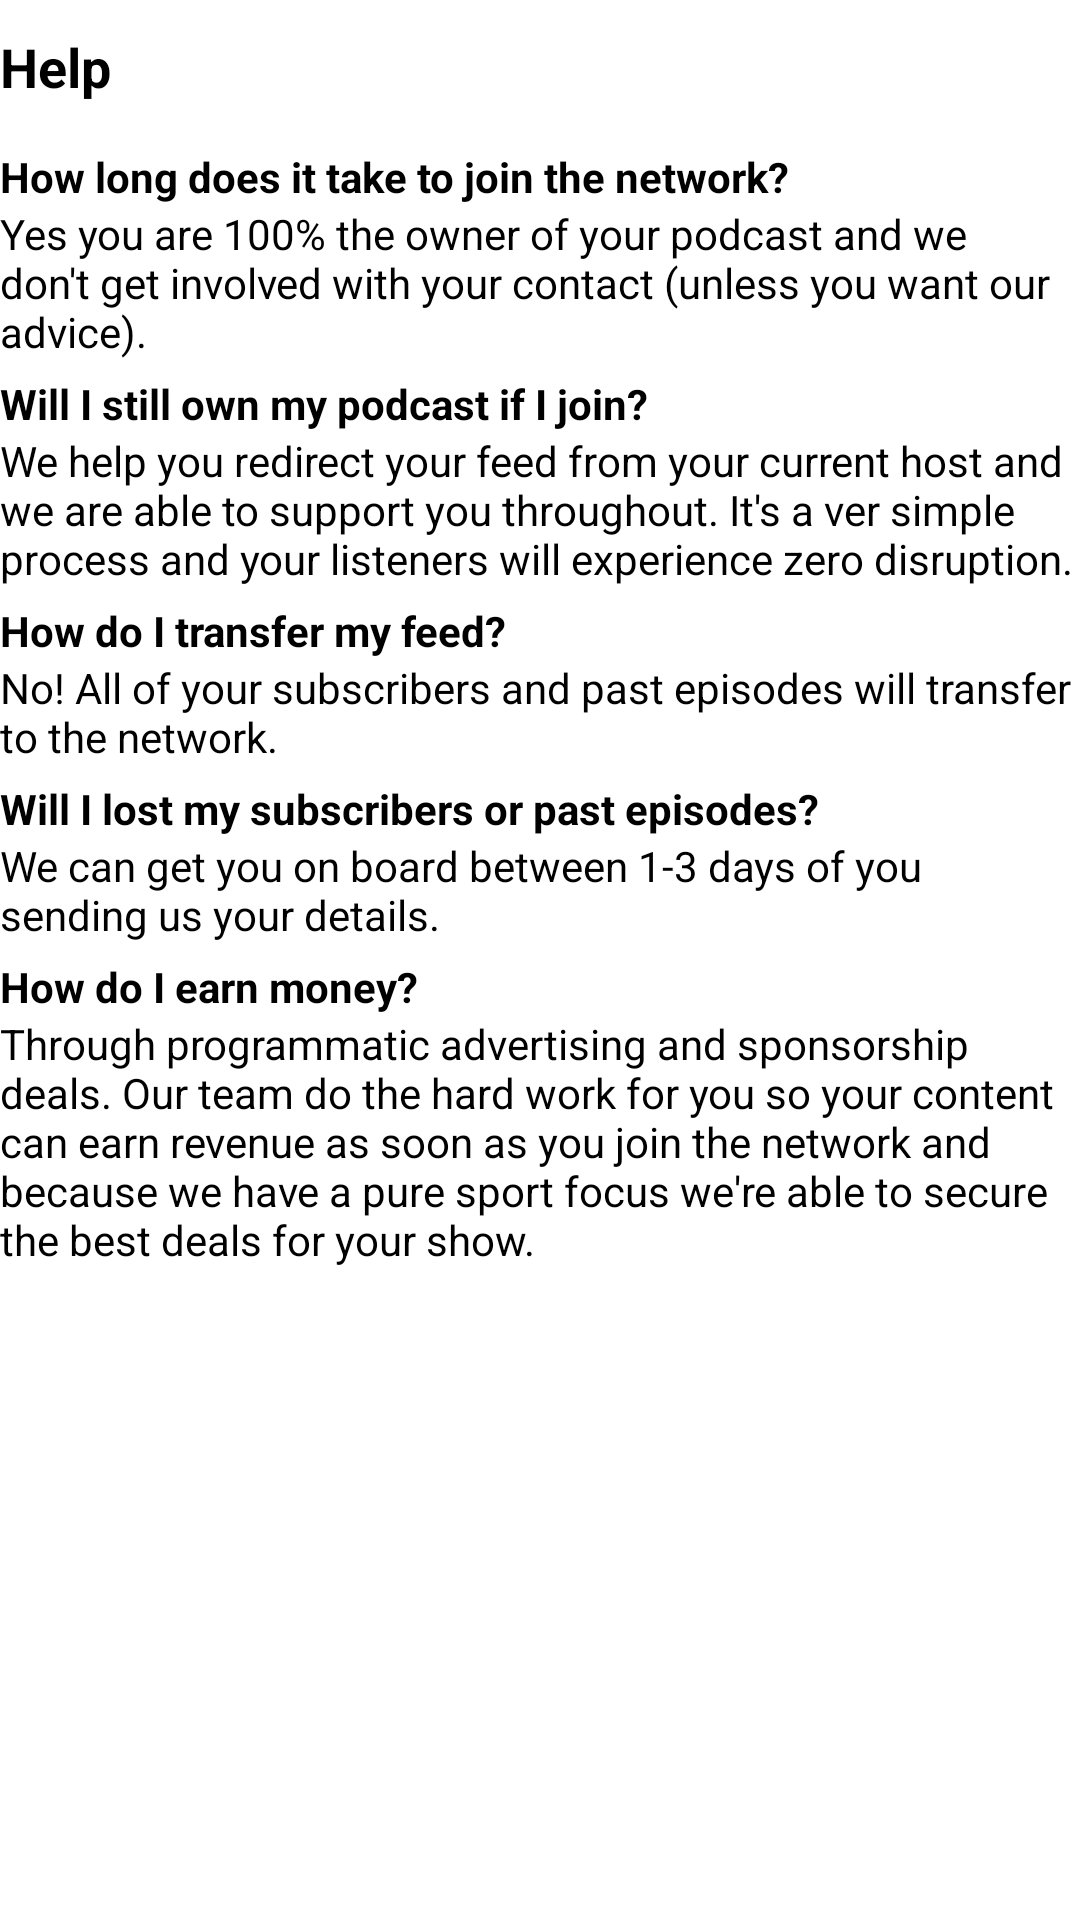

Reconstruct the res/layout file that produces this screen, plus the resources it refers to.
<!-- AndroidManifest.xml: application theme Theme.P1_SportSocial -->
<!-- res/layout/fragment_help.xml -->
<?xml version="1.0" encoding="utf-8"?>
<RelativeLayout xmlns:android="http://schemas.android.com/apk/res/android"
    xmlns:tools="http://schemas.android.com/tools"
    android:layout_width="match_parent"
    android:layout_height="match_parent"
    android:layout_margin="10dp"
    tools:context=".fragments.HelpFragment">

    <LinearLayout
        android:id="@+id/ll"
        android:layout_width="match_parent"
        android:layout_height="wrap_content"
        android:orientation="vertical">

        <LinearLayout
            android:layout_width="match_parent"
            android:layout_height="wrap_content"
            android:layout_marginTop="10dp"
            android:orientation="horizontal">
            <ImageView
                android:id="@+id/imgBackHelp"
                android:layout_width="wrap_content"
                android:layout_height="wrap_content"
                android:src="@drawable/ic_arrow_back"/>

            <TextView
                android:layout_width="wrap_content"
                android:layout_height="wrap_content"
                android:text="Help"
                android:textColor="@color/black"
                android:textSize="18sp"
                android:textStyle="bold" />
        </LinearLayout>
        <TextView
            android:layout_width="wrap_content"
            android:layout_height="wrap_content"
            android:layout_marginTop="15dp"
            android:text="How long does it take to join the network?"
            android:textColor="@color/black"
            android:textSize="14sp"
            android:textStyle="bold" />
        <TextView
            android:layout_width="wrap_content"
            android:layout_height="wrap_content"
            android:text="Yes you are 100% the owner of your podcast and we don't get involved with your contact (unless you want our advice)."
            android:textColor="@color/black"
            android:textSize="14sp" />
        <TextView
            android:layout_width="wrap_content"
            android:layout_height="wrap_content"
            android:layout_marginTop="5dp"
            android:text="Will I still own my podcast if I join?"
            android:textColor="@color/black"
            android:textSize="14sp"
            android:textStyle="bold" />
        <TextView
            android:layout_width="wrap_content"
            android:layout_height="wrap_content"
            android:text="We help you redirect your feed from your current host and we are able to support you throughout. It's a ver simple process and your listeners will experience zero disruption."
            android:textColor="@color/black"
            android:textSize="14sp" />
        <TextView
            android:layout_width="wrap_content"
            android:layout_height="wrap_content"
            android:layout_marginTop="5dp"
            android:text="How do I transfer my feed?"
            android:textColor="@color/black"
            android:textSize="14sp"
            android:textStyle="bold" />
        <TextView
            android:layout_width="wrap_content"
            android:layout_height="wrap_content"
            android:text="No! All of your subscribers and past episodes will transfer to the network."
            android:textColor="@color/black"
            android:textSize="14sp" />
        <TextView
            android:layout_width="wrap_content"
            android:layout_height="wrap_content"
            android:layout_marginTop="5dp"
            android:text="Will I lost my subscribers or past episodes?"
            android:textColor="@color/black"
            android:textSize="14sp"
            android:textStyle="bold" />
        <TextView
            android:layout_width="wrap_content"
            android:layout_height="wrap_content"
            android:text="We can get you on board between 1-3 days of you sending us your details."
            android:textColor="@color/black"
            android:textSize="14sp" />
        <TextView
            android:layout_width="wrap_content"
            android:layout_height="wrap_content"
            android:layout_marginTop="5dp"
            android:text="How do I earn money?"
            android:textColor="@color/black"
            android:textSize="14sp"
            android:textStyle="bold" />
        <TextView
            android:layout_width="wrap_content"
            android:layout_height="wrap_content"
            android:text="Through programmatic advertising and sponsorship deals. Our team do the hard work for you so your content can earn revenue as soon as you join the network and because we have a pure sport focus we're able to secure the best deals for your show."
            android:textColor="@color/black"
            android:textSize="14sp" />
    </LinearLayout>

</RelativeLayout>
<!-- resources referenced by this layout -->
<resources>
  <color name="black">#FF000000</color>
  <style name="Theme.P1_SportSocial" parent="Theme.MaterialComponents.DayNight.NoActionBar">
          
          <item name="colorPrimary">@color/purple_500</item>
          <item name="colorPrimaryVariant">@color/purple_700</item>
          <item name="colorOnPrimary">@color/white</item>
          
          <item name="colorSecondary">@color/teal_200</item>
          <item name="colorSecondaryVariant">@color/teal_700</item>
          <item name="colorOnSecondary">@color/black</item>
          
          <item name="android:statusBarColor">?attr/colorPrimaryVariant</item>
          
      </style>
  <color name="purple_500">#343D80</color>
  <color name="purple_700">#343D80</color>
  <color name="white">#FFFFFFFF</color>
  <color name="teal_200">#FF03DAC5</color>
  <color name="teal_700">#FF018786</color>
</resources>
